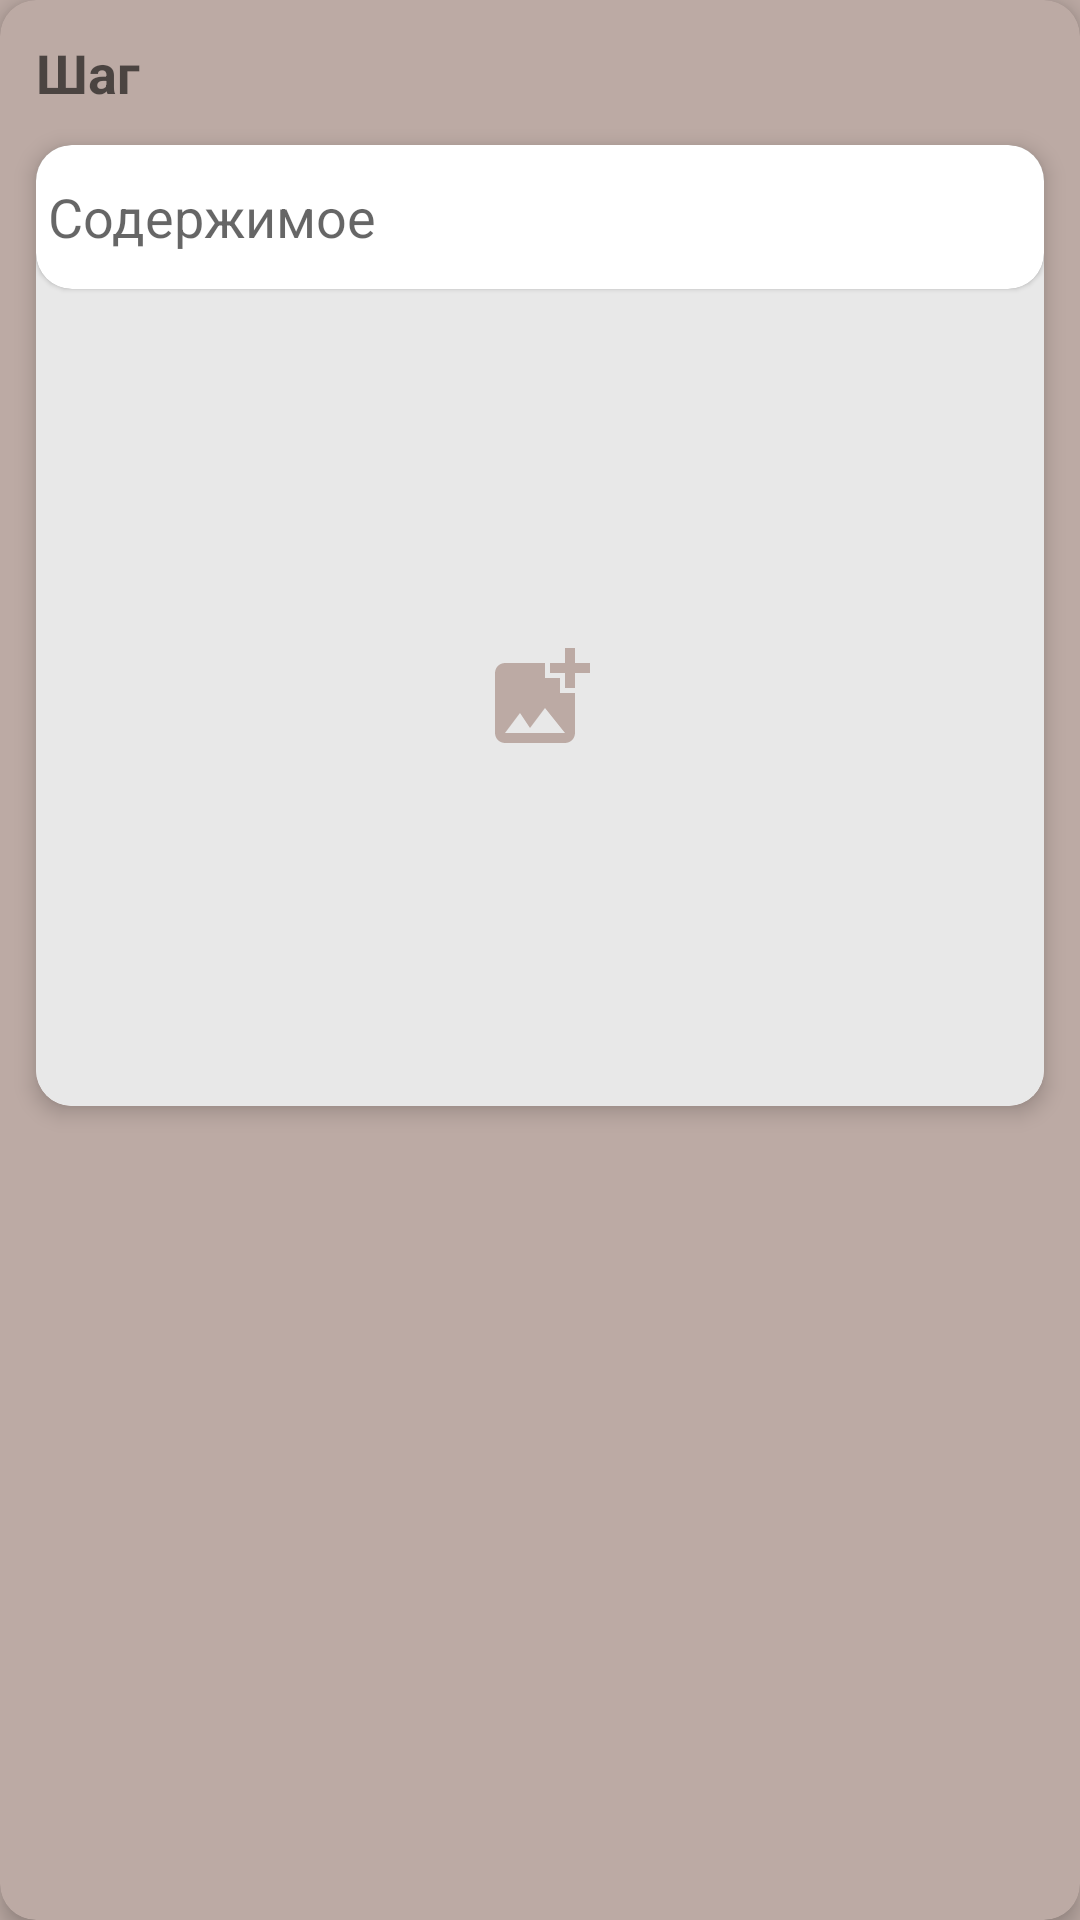

Android layout source for this screen:
<!-- AndroidManifest.xml: application theme Theme.NeRecipe -->
<!-- res/layout/recipe_content_edit_layout.xml -->
<?xml version="1.0" encoding="utf-8"?>
<com.google.android.material.card.MaterialCardView
    xmlns:android="http://schemas.android.com/apk/res/android"
    xmlns:app="http://schemas.android.com/apk/res-auto"
    android:layout_width="match_parent"
    android:layout_height="match_parent"
    android:layout_margin="@dimen/spacing_12dp"
    android:backgroundTint="@color/primaryColor"
    app:cardCornerRadius="@dimen/spacing_12dp"
    app:cardElevation="@dimen/elevation_4dp">

    <androidx.constraintlayout.widget.ConstraintLayout
        android:layout_width="match_parent"
        android:layout_height="match_parent">

        <EditText
            android:id="@+id/stepName"
            android:layout_width="match_parent"
            android:layout_height="wrap_content"
            android:layout_marginHorizontal="@dimen/spacing_12dp"
            android:layout_marginTop="@dimen/spacing_12dp"
            android:background="@null"
            android:text=""
            android:hint="Шаг"
            android:inputType="textCapSentences"
            android:minHeight="24dp"
            android:textSize="18sp"
            android:textStyle="bold"
            app:layout_constraintStart_toStartOf="parent"
            app:layout_constraintTop_toTopOf="parent" />

        <ScrollView
            android:id="@+id/scroll"
            android:layout_width="match_parent"
            android:layout_height="0dp"
            app:layout_constraintBottom_toBottomOf="parent"
            app:layout_constraintTop_toBottomOf="@id/stepName">

            <androidx.constraintlayout.widget.ConstraintLayout
                android:layout_width="match_parent"
                android:layout_height="wrap_content"
                android:clipToPadding="false"
                android:paddingVertical="@dimen/spacing_12dp">

                <com.google.android.material.card.MaterialCardView
                    android:id="@+id/backgroundCard"
                    android:layout_width="match_parent"
                    android:layout_height="0dp"
                    android:layout_marginHorizontal="@dimen/spacing_12dp"
                    app:cardCornerRadius="@dimen/spacing_12dp"
                    app:cardElevation="@dimen/elevation_4dp"
                    app:layout_constraintTop_toTopOf="parent">

                    <androidx.constraintlayout.widget.ConstraintLayout
                        android:layout_width="match_parent"
                        android:layout_height="wrap_content">

                        <com.google.android.material.card.MaterialCardView
                            android:id="@+id/contentCard"
                            android:layout_width="match_parent"
                            android:layout_height="wrap_content"
                            app:cardCornerRadius="@dimen/spacing_12dp"
                            app:layout_constraintTop_toTopOf="parent">

                            <EditText
                                android:id="@+id/viewContent"
                                android:layout_width="match_parent"
                                android:layout_height="wrap_content"
                                android:background="@null"
                                android:gravity="fill_horizontal|center"
                                android:hint="Содержимое"
                                android:inputType="textCapSentences"
                                android:justificationMode="inter_word"
                                android:minHeight="48dp"
                                android:padding="4dp" />
                        </com.google.android.material.card.MaterialCardView>

                        <ImageView
                            android:id="@+id/recipeViewBackground"
                            android:layout_width="match_parent"
                            android:layout_height="wrap_content"
                            android:layout_marginTop="-48dp"
                            android:background="#E8E8E8"
                            android:contentDescription="@string/preview"
                            android:paddingStart="148dp"
                            android:paddingTop="172dp"
                            android:paddingEnd="148dp"
                            android:paddingBottom="124dp"
                            android:scaleType="centerCrop"
                            app:layout_constraintTop_toBottomOf="@id/contentCard"
                            app:srcCompat="@drawable/ic_baseline_add_photo_alternate_24"
                            app:tint="@color/primaryColor" />
                    </androidx.constraintlayout.widget.ConstraintLayout>
                </com.google.android.material.card.MaterialCardView>
            </androidx.constraintlayout.widget.ConstraintLayout>
        </ScrollView>
    </androidx.constraintlayout.widget.ConstraintLayout>
</com.google.android.material.card.MaterialCardView>
<!-- resources referenced by this layout -->
<resources>
  <color name="primaryColor">#BCAAA4</color>
  <dimen name="elevation_4dp">4dp</dimen>
  <dimen name="spacing_12dp">12dp</dimen>
  <!-- drawable ic_baseline_add_photo_alternate_24 (drawable) -->
  <vector
      xmlns:android="http://schemas.android.com/apk/res/android"
      android:width="24dp"
      android:height="24dp"
      android:tint="@color/black"
      android:viewportWidth="24"
      android:viewportHeight="24">
      <path
          android:fillColor="@android:color/white"
          android:pathData="M19,7v2.99s-1.99,0.01 -2,0L17,7h-3s0.01,-1.99 0,-2h3L17,2h2v3h3v2h-3zM16,11L16,8h-3L13,5L5,5c-1.1,0 -2,0.9 -2,2v12c0,1.1 0.9,2 2,2h12c1.1,0 2,-0.9 2,-2v-8h-3zM5,19l3,-4 2,3 3,-4 4,5L5,19z" />
  </vector>
  <string name="preview">Preview</string>
  <style name="Theme.NeRecipe" parent="Theme.MaterialComponents.DayNight.DarkActionBar">
          
          <item name="colorPrimary">@color/primaryDarkColor</item>
          <item name="colorPrimaryVariant">@color/primaryLightColor</item>
          <item name="colorOnPrimary">@color/primaryColor</item>
          
          <item name="colorSecondary">@color/secondaryColor</item>
          <item name="colorSecondaryVariant">@color/secondaryLightColor</item>
          <item name="colorOnSecondary">@color/black</item>
          
          <item name="android:statusBarColor">?attr/colorPrimary</item>
          
          <item name="android:windowBackground">?attr/colorOnPrimary</item>
          <item name="android:windowFullscreen">true</item>
          <item name="actionBarStyle">@style/Widget.AppTheme.actionBar</item>
      </style>
  <color name="black">#FF000000</color>
  <color name="primaryDarkColor">#1B1B1B</color>
  <color name="primaryLightColor">#494949</color>
  <color name="secondaryColor">#FFEE58</color>
  <color name="secondaryLightColor">#FFFF8B</color>
  <style name="Widget.AppTheme.actionBar" parent="Widget.MaterialComponents.ActionBar.Primary">
          <item name="android:elevation">@dimen/spacing_12dp</item>
          <item name="android:paddingTop">@dimen/spacing_12dp</item>
          <item name="android:paddingHorizontal">@dimen/spacing_12dp</item>
      </style>
</resources>
